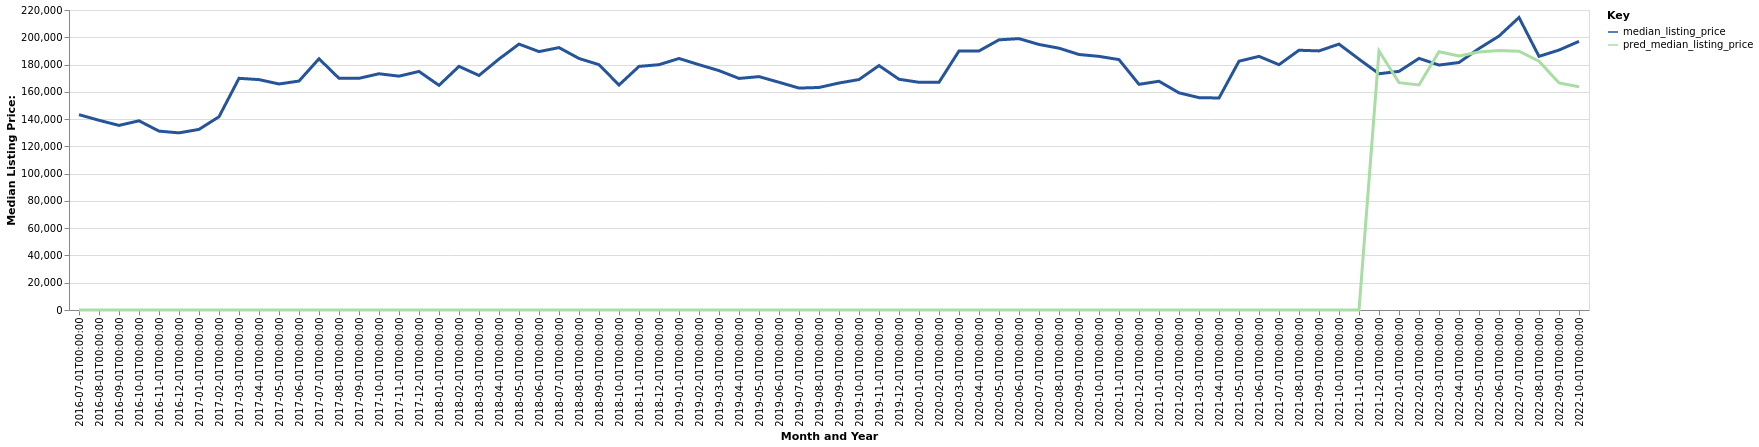

Data behind this chart, as committed beside it:
date, time_idx, median_listing_price, thirty_year_interest_rate_five, month, county_name, active_listing_count, pred_median_listing_price, month_year
2016-07-01, 0, 143250, 3.72, 7, Athens, OH, 194.0, 0, Jul-2016
2016-08-01, 1, 139125, 3.73, 8, Athens, OH, 190.0, 0, Aug-2016
2016-09-01, 2, 135375, 3.66, 9, Athens, OH, 186.0, 0, Sep-2016
2016-10-01, 3, 138750, 3.64, 10, Athens, OH, 196.0, 0, Oct-2016
2016-11-01, 4, 131175, 3.66, 11, Athens, OH, 191.0, 0, Nov-2016
2016-12-01, 5, 129900, 3.48, 12, Athens, OH, 189.0, 0, Dec-2016
2017-01-01, 6, 132450, 3.45, 1, Athens, OH, 185.0, 0, Jan-2017
2017-02-01, 7, 141725, 3.5, 2, Athens, OH, 178.0, 0, Feb-2017
2017-03-01, 8, 169900, 3.52, 3, Athens, OH, 189.0, 0, Mar-2017
2017-04-01, 9, 168950, 4.03, 4, Athens, OH, 211.0, 0, Apr-2017
2017-05-01, 10, 165750, 4.32, 5, Athens, OH, 230.0, 0, May-2017
2017-06-01, 11, 167900, 4.2, 6, Athens, OH, 233.0, 0, Jun-2017
2017-07-01, 12, 184250, 4.19, 7, Athens, OH, 229.0, 0, Jul-2017
2017-08-01, 13, 169900, 4.3, 8, Athens, OH, 215.0, 0, Aug-2017
2017-09-01, 14, 169900, 4.1, 9, Athens, OH, 204.0, 0, Sep-2017
2017-10-01, 15, 173250, 4.05, 10, Athens, OH, 192.0, 0, Oct-2017
2017-11-01, 16, 171475, 3.94, 11, Athens, OH, 187.0, 0, Nov-2017
2017-12-01, 17, 174950, 4.03, 12, Athens, OH, 163.0, 0, Dec-2017
2018-01-01, 18, 164750, 3.93, 1, Athens, OH, 151.0, 0, Jan-2018
2018-02-01, 19, 178675, 3.83, 2, Athens, OH, 155.0, 0, Feb-2018
2018-03-01, 20, 172000, 3.94, 3, Athens, OH, 184.0, 0, Mar-2018
2018-04-01, 21, 184050, 3.95, 4, Athens, OH, 189.0, 0, Apr-2018
2018-05-01, 22, 195000, 3.99, 5, Athens, OH, 188.0, 0, May-2018
2018-06-01, 23, 189500, 4.15, 6, Athens, OH, 205.0, 0, Jun-2018
2018-07-01, 24, 192425, 4.4, 7, Athens, OH, 199.0, 0, Jul-2018
2018-08-01, 25, 184450, 4.46, 8, Athens, OH, 189.0, 0, Aug-2018
2018-09-01, 26, 179900, 4.58, 9, Athens, OH, 175.0, 0, Sep-2018
2018-10-01, 27, 165000, 4.66, 10, Athens, OH, 180.0, 0, Oct-2018
2018-11-01, 28, 178650, 4.62, 11, Athens, OH, 170.0, 0, Nov-2018
2018-12-01, 29, 179900, 4.54, 12, Athens, OH, 158.0, 0, Dec-2018
2019-01-01, 30, 184450, 4.6, 1, Athens, OH, 146.0, 0, Jan-2019
2019-02-01, 31, 179900, 4.72, 2, Athens, OH, 155.0, 0, Feb-2019
2019-03-01, 32, 175545, 4.9, 3, Athens, OH, 175.0, 0, Mar-2019
2019-04-01, 33, 169819, 4.94, 4, Athens, OH, 194.0, 0, Apr-2019
2019-05-01, 34, 171150, 4.75, 5, Athens, OH, 195.0, 0, May-2019
2019-06-01, 35, 167000, 4.51, 6, Athens, OH, 207.0, 0, Jun-2019
2019-07-01, 36, 162750, 4.41, 7, Athens, OH, 209.0, 0, Jul-2019
2019-08-01, 37, 163182, 4.41, 8, Athens, OH, 211.0, 0, Aug-2019
2019-09-01, 38, 166455, 4.2, 9, Athens, OH, 209.0, 0, Sep-2019
2019-10-01, 39, 169000, 4.14, 10, Athens, OH, 201.0, 0, Oct-2019
2019-11-01, 40, 179250, 3.84, 11, Athens, OH, 183.0, 0, Nov-2019
2019-12-01, 41, 169225, 3.81, 12, Athens, OH, 162.0, 0, Dec-2019
2020-01-01, 42, 166975, 3.75, 1, Athens, OH, 144.0, 0, Jan-2020
2020-02-01, 43, 167000, 3.73, 2, Athens, OH, 152.0, 0, Feb-2020
2020-03-01, 44, 189950, 3.78, 3, Athens, OH, 170.0, 0, Mar-2020
2020-04-01, 45, 189975, 3.75, 4, Athens, OH, 170.0, 0, Apr-2020
2020-05-01, 46, 198125, 3.74, 5, Athens, OH, 158.0, 0, May-2020
2020-06-01, 47, 199000, 3.72, 6, Athens, OH, 152.0, 0, Jun-2020
2020-07-01, 48, 194725, 3.49, 7, Athens, OH, 148.0, 0, Jul-2020
2020-08-01, 49, 192000, 3.65, 8, Athens, OH, 138.0, 0, Aug-2020
2020-09-01, 50, 187375, 3.33, 9, Athens, OH, 139.0, 0, Sep-2020
2020-10-01, 51, 186000, 3.28, 10, Athens, OH, 131.0, 0, Oct-2020
2020-11-01, 52, 183625, 3.21, 11, Athens, OH, 116.0, 0, Nov-2020
2020-12-01, 53, 165500, 3.07, 12, Athens, OH, 101.0, 0, Dec-2020
2021-01-01, 54, 167750, 2.99, 1, Athens, OH, 89.0, 0, Jan-2021
2021-02-01, 55, 159250, 2.93, 2, Athens, OH, 86.0, 0, Feb-2021
2021-03-01, 56, 155725, 2.88, 3, Athens, OH, 96.0, 0, Mar-2021
2021-04-01, 57, 155475, 2.84, 4, Athens, OH, 102.0, 0, Apr-2021
2021-05-01, 58, 182450, 2.71, 5, Athens, OH, 100.0, 0, May-2021
2021-06-01, 59, 186000, 2.79, 6, Athens, OH, 114.0, 0, Jun-2021
... 16 more rows
